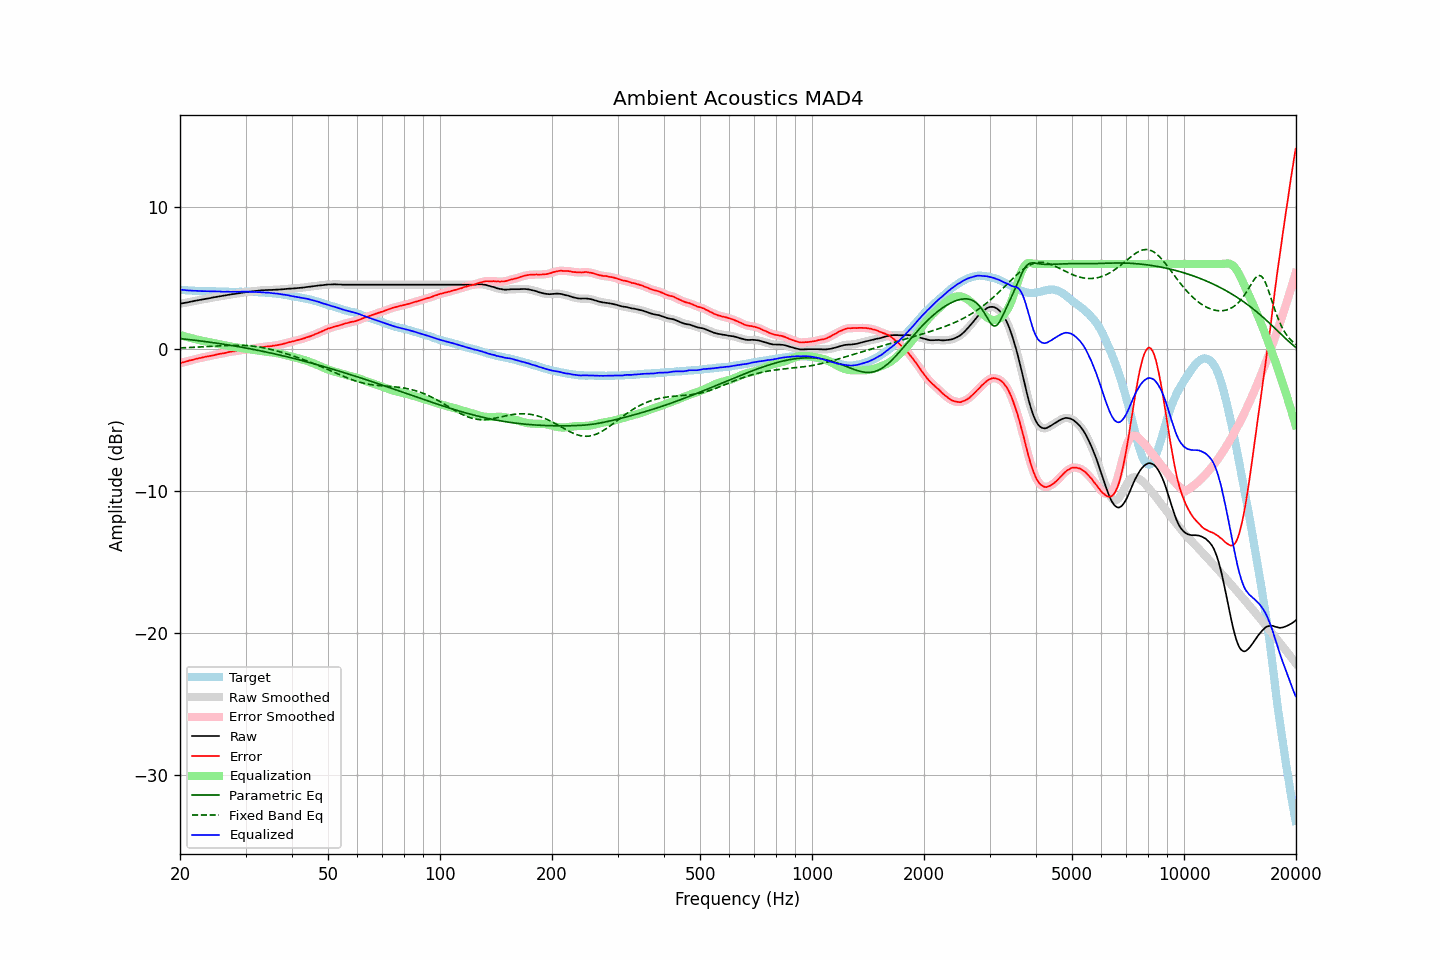

Values plotted in this chart, from the file beside it:
frequency, raw, error, smoothed, error_smoothed, equalization, parametric_eq, fixed_band_eq, equalized_raw, equalized_smoothed, target
20.00, 3.20, -1.00, 3.20, -0.99, 0.99, 0.74, 0.09, 4.19, 4.20, 4.20
20.20, 3.22, -0.96, 3.22, -0.96, 0.96, 0.73, 0.09, 4.18, 4.18, 4.18
20.40, 3.24, -0.92, 3.24, -0.93, 0.93, 0.72, 0.10, 4.17, 4.17, 4.16
20.61, 3.26, -0.90, 3.26, -0.90, 0.90, 0.71, 0.10, 4.16, 4.15, 4.16
20.81, 3.28, -0.86, 3.28, -0.86, 0.86, 0.69, 0.11, 4.14, 4.14, 4.14
21.02, 3.30, -0.83, 3.30, -0.83, 0.83, 0.68, 0.11, 4.13, 4.14, 4.13
21.23, 3.33, -0.79, 3.33, -0.80, 0.80, 0.67, 0.12, 4.13, 4.13, 4.12
21.44, 3.35, -0.78, 3.35, -0.78, 0.77, 0.66, 0.12, 4.12, 4.12, 4.13
21.66, 3.37, -0.75, 3.37, -0.75, 0.74, 0.64, 0.13, 4.11, 4.12, 4.12
21.87, 3.40, -0.71, 3.40, -0.72, 0.72, 0.63, 0.13, 4.12, 4.11, 4.11
22.09, 3.42, -0.68, 3.42, -0.68, 0.69, 0.62, 0.14, 4.11, 4.11, 4.10
22.31, 3.44, -0.66, 3.44, -0.66, 0.66, 0.60, 0.14, 4.10, 4.10, 4.10
22.54, 3.46, -0.63, 3.46, -0.64, 0.63, 0.59, 0.15, 4.09, 4.09, 4.09
22.76, 3.48, -0.62, 3.48, -0.61, 0.61, 0.57, 0.15, 4.09, 4.09, 4.10
22.99, 3.50, -0.59, 3.50, -0.59, 0.58, 0.56, 0.16, 4.08, 4.08, 4.09
23.22, 3.52, -0.56, 3.52, -0.56, 0.56, 0.54, 0.17, 4.08, 4.08, 4.08
23.45, 3.54, -0.54, 3.54, -0.54, 0.54, 0.53, 0.17, 4.08, 4.08, 4.08
23.69, 3.56, -0.52, 3.56, -0.51, 0.52, 0.51, 0.18, 4.08, 4.08, 4.08
23.92, 3.58, -0.49, 3.58, -0.49, 0.50, 0.50, 0.19, 4.08, 4.08, 4.07
24.16, 3.60, -0.47, 3.60, -0.47, 0.47, 0.48, 0.19, 4.07, 4.07, 4.07
24.40, 3.63, -0.45, 3.63, -0.45, 0.45, 0.47, 0.20, 4.08, 4.07, 4.08
24.65, 3.65, -0.43, 3.65, -0.43, 0.42, 0.45, 0.21, 4.07, 4.07, 4.08
24.89, 3.67, -0.40, 3.67, -0.40, 0.40, 0.43, 0.21, 4.07, 4.07, 4.07
25.14, 3.69, -0.37, 3.69, -0.37, 0.38, 0.42, 0.22, 4.07, 4.07, 4.06
25.39, 3.71, -0.35, 3.71, -0.34, 0.35, 0.40, 0.23, 4.06, 4.06, 4.06
25.65, 3.73, -0.32, 3.73, -0.33, 0.33, 0.38, 0.23, 4.06, 4.06, 4.05
25.91, 3.74, -0.31, 3.74, -0.31, 0.30, 0.37, 0.24, 4.04, 4.05, 4.05
26.16, 3.76, -0.30, 3.76, -0.29, 0.28, 0.35, 0.24, 4.04, 4.04, 4.06
26.43, 3.78, -0.27, 3.78, -0.27, 0.26, 0.33, 0.25, 4.04, 4.04, 4.05
26.69, 3.81, -0.23, 3.81, -0.24, 0.24, 0.31, 0.25, 4.05, 4.04, 4.04
26.96, 3.83, -0.21, 3.83, -0.21, 0.22, 0.30, 0.26, 4.05, 4.04, 4.04
27.23, 3.84, -0.19, 3.85, -0.19, 0.20, 0.28, 0.26, 4.04, 4.04, 4.03
27.50, 3.86, -0.17, 3.86, -0.17, 0.18, 0.26, 0.27, 4.04, 4.04, 4.03
27.77, 3.88, -0.16, 3.88, -0.16, 0.16, 0.24, 0.27, 4.04, 4.03, 4.04
28.05, 3.89, -0.15, 3.89, -0.14, 0.14, 0.22, 0.27, 4.03, 4.03, 4.04
28.33, 3.91, -0.13, 3.91, -0.13, 0.12, 0.20, 0.27, 4.03, 4.03, 4.04
28.62, 3.93, -0.10, 3.93, -0.11, 0.11, 0.18, 0.27, 4.04, 4.03, 4.03
28.90, 3.94, -0.10, 3.94, -0.10, 0.09, 0.16, 0.27, 4.03, 4.04, 4.04
29.19, 3.96, -0.08, 3.96, -0.08, 0.08, 0.14, 0.27, 4.04, 4.04, 4.04
29.48, 3.98, -0.06, 3.98, -0.06, 0.06, 0.12, 0.26, 4.04, 4.04, 4.04
29.78, 4.00, -0.04, 4.00, -0.05, 0.05, 0.10, 0.26, 4.05, 4.05, 4.04
30.08, 4.01, -0.05, 4.01, -0.03, 0.03, 0.08, 0.25, 4.04, 4.05, 4.06
30.38, 4.03, -0.01, 4.03, -0.02, 0.02, 0.06, 0.25, 4.05, 4.04, 4.04
30.68, 4.04, -0.00, 4.04, -0.00, -0.00, 0.04, 0.24, 4.04, 4.04, 4.04
30.99, 4.06, 0.02, 4.06, 0.02, -0.02, 0.02, 0.23, 4.04, 4.04, 4.04
31.30, 4.07, 0.03, 4.07, 0.03, -0.04, -0.01, 0.21, 4.03, 4.03, 4.04
31.61, 4.08, 0.05, 4.08, 0.05, -0.05, -0.03, 0.20, 4.03, 4.03, 4.03
31.93, 4.10, 0.08, 4.10, 0.07, -0.07, -0.05, 0.19, 4.03, 4.02, 4.02
32.24, 4.11, 0.09, 4.11, 0.09, -0.09, -0.07, 0.17, 4.02, 4.02, 4.02
32.57, 4.12, 0.11, 4.12, 0.11, -0.11, -0.10, 0.15, 4.01, 4.02, 4.01
32.89, 4.14, 0.13, 4.13, 0.13, -0.13, -0.12, 0.14, 4.01, 4.01, 4.01
33.22, 4.14, 0.14, 4.14, 0.14, -0.14, -0.14, 0.12, 4.00, 4.00, 4.00
33.55, 4.15, 0.15, 4.15, 0.16, -0.16, -0.17, 0.09, 3.99, 3.99, 4.00
33.89, 4.16, 0.17, 4.16, 0.17, -0.17, -0.19, 0.07, 3.99, 3.99, 3.99
34.23, 4.16, 0.19, 4.16, 0.19, -0.18, -0.21, 0.05, 3.98, 3.98, 3.97
34.57, 4.17, 0.20, 4.17, 0.20, -0.20, -0.24, 0.02, 3.97, 3.97, 3.97
34.92, 4.17, 0.21, 4.17, 0.21, -0.21, -0.26, -0.00, 3.96, 3.96, 3.96
35.27, 4.17, 0.21, 4.17, 0.22, -0.22, -0.29, -0.03, 3.95, 3.95, 3.96
35.62, 4.18, 0.25, 4.18, 0.24, -0.24, -0.31, -0.06, 3.94, 3.94, 3.93
35.97, 4.18, 0.25, 4.18, 0.26, -0.26, -0.34, -0.09, 3.92, 3.93, 3.93
... 635 more rows
